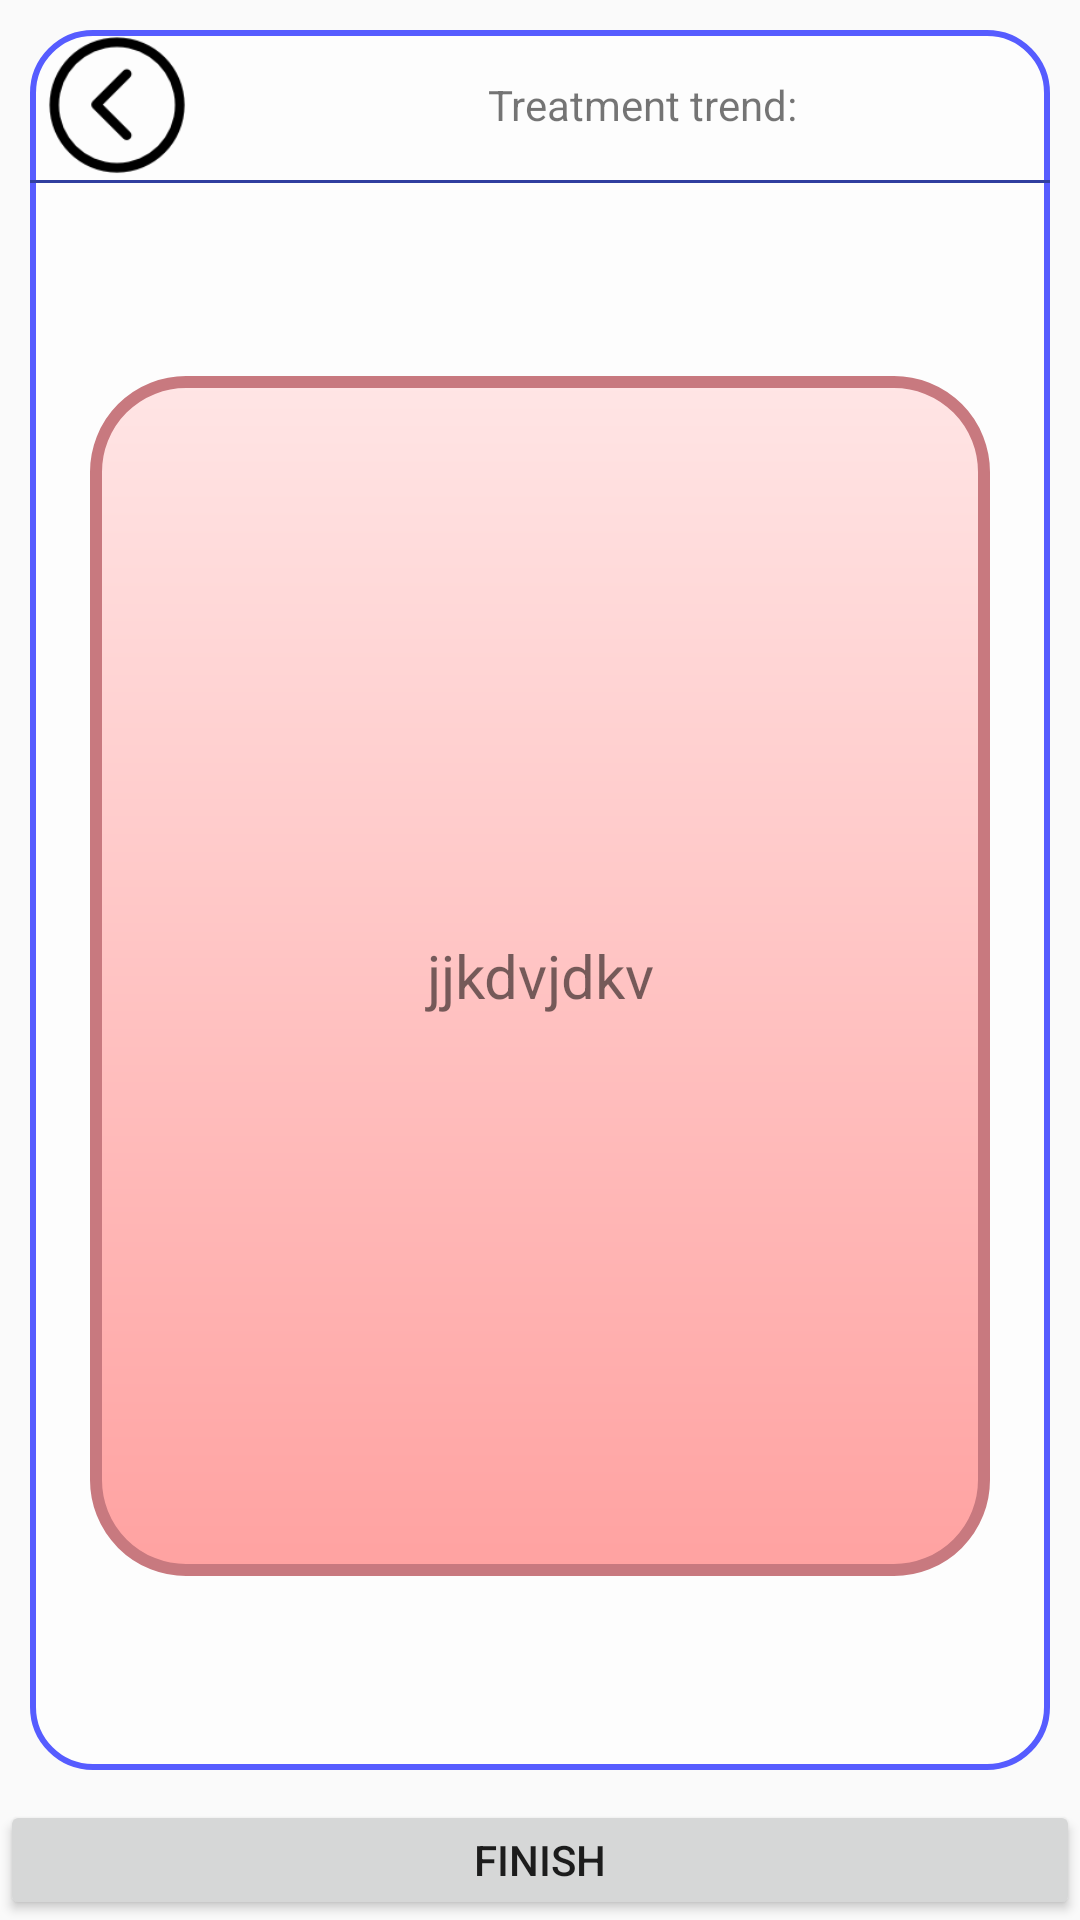

Layout XML and referenced resources for this Android screen:
<!-- AndroidManifest.xml: application theme AppTheme -->
<!-- res/layout/fragment_result_nihss.xml -->
<?xml version="1.0" encoding="utf-8"?>
<FrameLayout xmlns:android="http://schemas.android.com/apk/res/android"
    android:layout_width="match_parent" android:layout_height="match_parent">
    <LinearLayout
        android:layout_width="match_parent"
        android:layout_height="match_parent">
        <LinearLayout
            android:layout_width="match_parent"
            android:layout_height="match_parent"
            android:background="@drawable/health"
            android:orientation="vertical">


            <LinearLayout
                android:layout_width="match_parent"
                android:layout_height="match_parent"
                android:layout_margin="10dp"
                android:layout_weight="1"
                android:background="@drawable/back_liner"
                android:orientation="vertical">

                <LinearLayout
                    android:layout_width="match_parent"
                    android:layout_height="50dp"
                    android:orientation="horizontal">
                    <ImageView
                        android:layout_width="match_parent"
                        android:layout_height="match_parent"
                        android:layout_gravity="center"
                        android:layout_marginRight="10dp"
                        android:layout_weight="4"
                        android:id="@+id/prev"
                        android:src="@drawable/prev" />
                    <TextView
                        android:id="@+id/title_d"
                        android:text="Treatment trend:"
                        android:layout_width="match_parent"
                        android:layout_height="50dp"
                        android:layout_weight="1"
                        android:gravity="center" />


                </LinearLayout>

                <LinearLayout
                    android:layout_width="match_parent"
                    android:layout_height="1dp"
                    android:background="@color/colorPrimaryDark">

                </LinearLayout>

                <LinearLayout
                    android:layout_width="match_parent"
                    android:layout_height="match_parent"
                    android:layout_weight="1"
                    android:gravity="center"
                    android:orientation="vertical">

                    <LinearLayout
                        android:layout_width="300dp"
                        android:layout_height="400dp"
                        android:background="@drawable/red_result"
                        android:gravity="center"

                        android:id="@+id/li_answer_result">
                        <TextView
                            android:layout_width="250dp"
                            android:layout_height="350dp"
                            android:gravity="center"
                            android:id="@+id/answer_result"
                            android:textSize="20sp"
                            android:text="jjkdvjdkv"/>
                    </LinearLayout>
                </LinearLayout>
            </LinearLayout>
            <Button
                android:layout_width="match_parent"
                android:layout_height="40dp"
                android:text="finish"
                android:id="@+id/finish"/>
        </LinearLayout>

    </LinearLayout>
</FrameLayout>
<!-- resources referenced by this layout -->
<resources>
  <color name="colorPrimaryDark">#303F9F</color>
  <!-- drawable back_liner (drawable) -->
  <?xml version="1.0" encoding="utf-8"?>
  <shape xmlns:android="http://schemas.android.com/apk/res/android" >
      <stroke android:width="2dp"
          android:color="#565cff"/>
      <gradient
          android:angle="45"
          android:startColor="#98ffffff"
          android:endColor="#98ffffff"/>
      <corners
          android:bottomLeftRadius="20dp"
          android:bottomRightRadius="20dp"
          android:topLeftRadius="20dp"
          android:topRightRadius="20dp" />
  </shape>
  <!-- drawable prev: png bitmap (drawable, 2424 bytes) -->
  <!-- drawable red_result (drawable) -->
  <?xml version="1.0" encoding="utf-8"?>
  <shape xmlns:android="http://schemas.android.com/apk/res/android" >
      <stroke android:width="4dp"
          android:color="#C8797F"/>
      <gradient
          android:angle="270"
          android:startColor="#FFE5E5"
          android:endColor="#FFA2A1"/>
      <corners
          android:bottomLeftRadius="30dp"
          android:bottomRightRadius="30dp"
          android:topLeftRadius="30dp"
          android:topRightRadius="30dp" />
  </shape>
  <style name="AppTheme" parent="Theme.AppCompat.Light.NoActionBar">
          
          <item name="colorPrimary">@color/colorPrimary</item>
          <item name="colorPrimaryDark">@color/colorPrimaryDark</item>
          <item name="colorAccent">@color/colorAccent</item>
      </style>
  <color name="colorPrimary">#3F51B5</color>
  <color name="colorAccent">#00ead3</color>
</resources>
